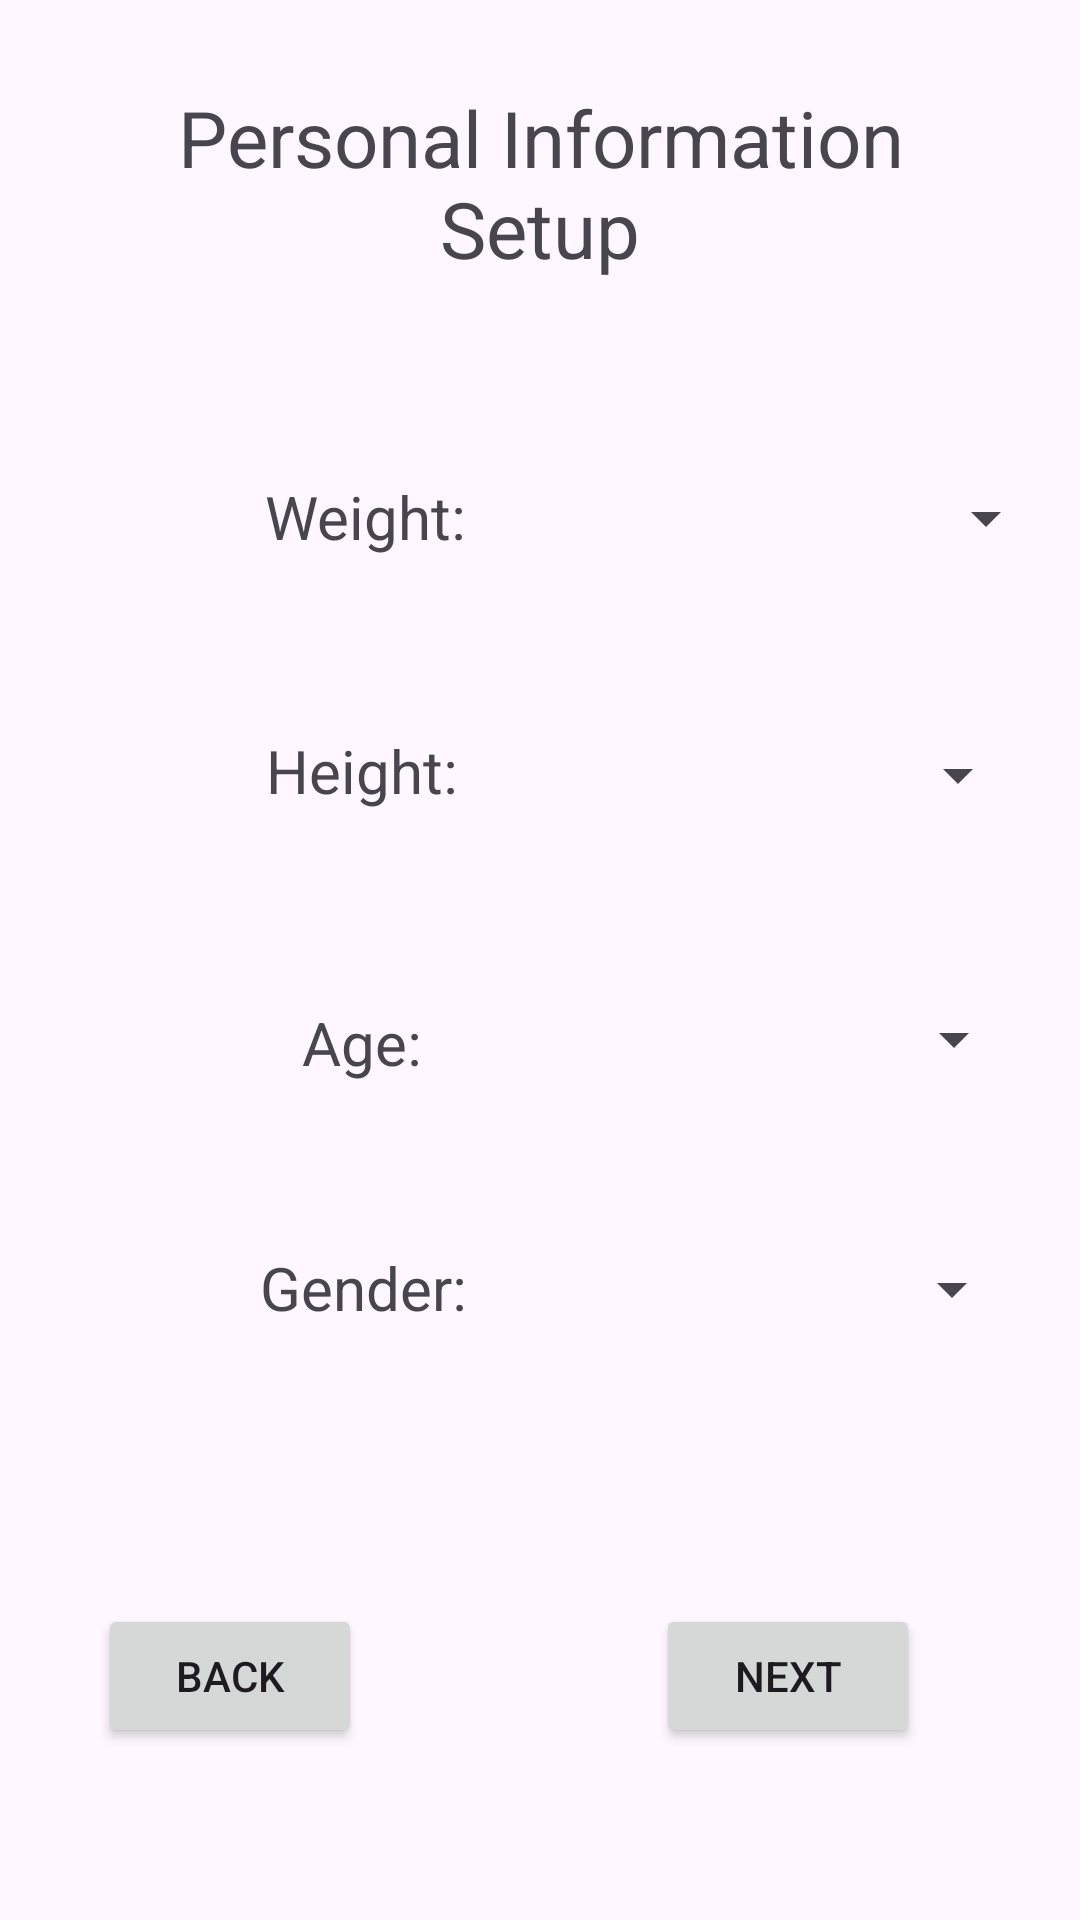

The Android layout XML behind this screen, and the referenced resources:
<!-- AndroidManifest.xml: application theme Theme.Step4Test -->
<!-- res/layout/activity_profile_form_p1.xml -->
<?xml version="1.0" encoding="utf-8"?>
<androidx.constraintlayout.widget.ConstraintLayout xmlns:android="http://schemas.android.com/apk/res/android"
    xmlns:app="http://schemas.android.com/apk/res-auto"
    xmlns:tools="http://schemas.android.com/tools"
    android:id="@+id/main"
    android:layout_width="match_parent"
    android:layout_height="match_parent"
    tools:context=".ProfileFormP1">

    <TextView
        android:id="@+id/textView"
        android:layout_width="268dp"
        android:layout_height="68dp"
        android:gravity="center"
        android:text="Personal Information Setup"
        android:textSize="26sp"
        app:layout_constraintBottom_toBottomOf="parent"
        app:layout_constraintEnd_toEndOf="parent"
        app:layout_constraintStart_toStartOf="parent"
        app:layout_constraintTop_toTopOf="parent"
        app:layout_constraintVertical_bias="0.047" />

    <TextView
        android:id="@+id/textView2"
        android:layout_width="wrap_content"
        android:layout_height="wrap_content"
        android:text="Weight:"
        android:textSize="20sp"
        app:layout_constraintBottom_toBottomOf="parent"
        app:layout_constraintEnd_toEndOf="parent"
        app:layout_constraintHorizontal_bias="0.302"
        app:layout_constraintStart_toStartOf="parent"
        app:layout_constraintTop_toTopOf="parent"
        app:layout_constraintVertical_bias="0.259" />

    <TextView
        android:id="@+id/textView3"
        android:layout_width="wrap_content"
        android:layout_height="wrap_content"
        android:text="Height:"
        android:textSize="20sp"
        app:layout_constraintBottom_toBottomOf="parent"
        app:layout_constraintEnd_toEndOf="parent"
        app:layout_constraintHorizontal_bias="0.299"
        app:layout_constraintStart_toStartOf="parent"
        app:layout_constraintTop_toTopOf="parent"
        app:layout_constraintVertical_bias="0.397" />

    <TextView
        android:id="@+id/textView4"
        android:layout_width="wrap_content"
        android:layout_height="wrap_content"
        android:text="Age:"
        android:textSize="20sp"
        app:layout_constraintBottom_toBottomOf="parent"
        app:layout_constraintEnd_toEndOf="parent"
        app:layout_constraintHorizontal_bias="0.315"
        app:layout_constraintStart_toStartOf="parent"
        app:layout_constraintTop_toTopOf="parent"
        app:layout_constraintVertical_bias="0.545" />

    <TextView
        android:id="@+id/textView5"
        android:layout_width="wrap_content"
        android:layout_height="wrap_content"
        android:text="Gender:"
        android:textSize="20sp"
        app:layout_constraintBottom_toBottomOf="parent"
        app:layout_constraintEnd_toEndOf="parent"
        app:layout_constraintHorizontal_bias="0.298"
        app:layout_constraintStart_toStartOf="parent"
        app:layout_constraintTop_toTopOf="parent"
        app:layout_constraintVertical_bias="0.678" />

    <Spinner
        android:id="@+id/weights"
        android:layout_width="192dp"
        android:layout_height="29dp"
        app:layout_constraintBottom_toBottomOf="parent"
        app:layout_constraintEnd_toEndOf="parent"
        app:layout_constraintHorizontal_bias="0.416"
        app:layout_constraintStart_toEndOf="@+id/textView2"
        app:layout_constraintTop_toTopOf="parent"
        app:layout_constraintVertical_bias="0.259" />

    <Spinner
        android:id="@+id/heights"
        android:layout_width="181dp"
        android:layout_height="30dp"
        app:layout_constraintBottom_toBottomOf="parent"
        app:layout_constraintEnd_toEndOf="parent"
        app:layout_constraintHorizontal_bias="0.37"
        app:layout_constraintStart_toEndOf="@+id/textView3"
        app:layout_constraintTop_toTopOf="parent"
        app:layout_constraintVertical_bias="0.399" />

    <Spinner
        android:id="@+id/ages"
        android:layout_width="185dp"
        android:layout_height="30dp"
        app:layout_constraintBottom_toBottomOf="parent"
        app:layout_constraintEnd_toEndOf="parent"
        app:layout_constraintHorizontal_bias="0.478"
        app:layout_constraintStart_toEndOf="@+id/textView4"
        app:layout_constraintTop_toTopOf="parent"
        app:layout_constraintVertical_bias="0.543" />

    <Spinner
        android:id="@+id/genders"
        android:layout_width="177dp"
        android:layout_height="29dp"
        app:layout_constraintBottom_toBottomOf="parent"
        app:layout_constraintEnd_toEndOf="parent"
        app:layout_constraintHorizontal_bias="0.317"
        app:layout_constraintStart_toEndOf="@+id/textView5"
        app:layout_constraintTop_toTopOf="parent"
        app:layout_constraintVertical_bias="0.68" />

    <Button
        android:id="@+id/profile_next_button"
        android:layout_width="wrap_content"
        android:layout_height="wrap_content"
        android:text="Next"
        app:layout_constraintBottom_toBottomOf="parent"
        app:layout_constraintEnd_toEndOf="parent"
        app:layout_constraintHorizontal_bias="0.804"
        app:layout_constraintStart_toStartOf="parent"
        app:layout_constraintTop_toTopOf="parent"
        app:layout_constraintVertical_bias="0.903" />

    <Button
        android:id="@+id/profile_back_button"
        android:layout_width="wrap_content"
        android:layout_height="wrap_content"
        android:text="Back"
        app:layout_constraintBottom_toBottomOf="parent"
        app:layout_constraintEnd_toEndOf="parent"
        app:layout_constraintHorizontal_bias="0.12"
        app:layout_constraintStart_toStartOf="parent"
        app:layout_constraintTop_toTopOf="parent"
        app:layout_constraintVertical_bias="0.903" />

</androidx.constraintlayout.widget.ConstraintLayout>
<!-- resources referenced by this layout -->
<resources>
  <style name="Theme.Step4Test" parent="Base.Theme.Step4Test" />
  <style name="Base.Theme.Step4Test" parent="Theme.Material3.DayNight.NoActionBar">
          
          
      </style>
</resources>
